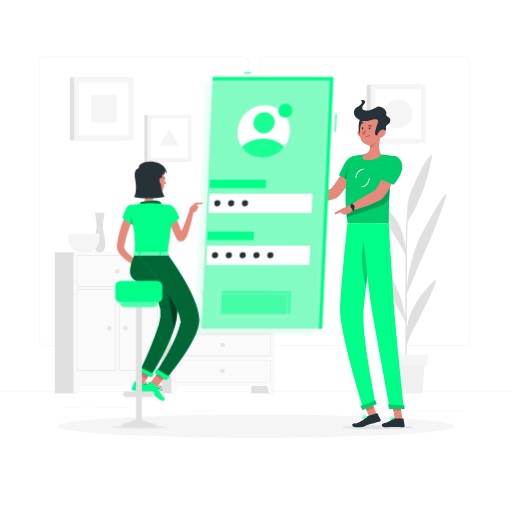
t = 0.00 s
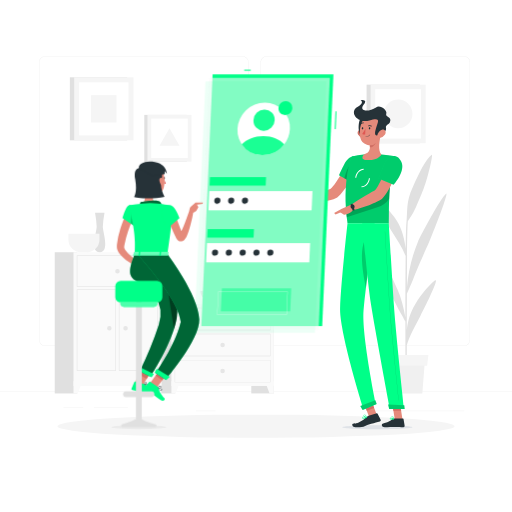
t = 0.38 s
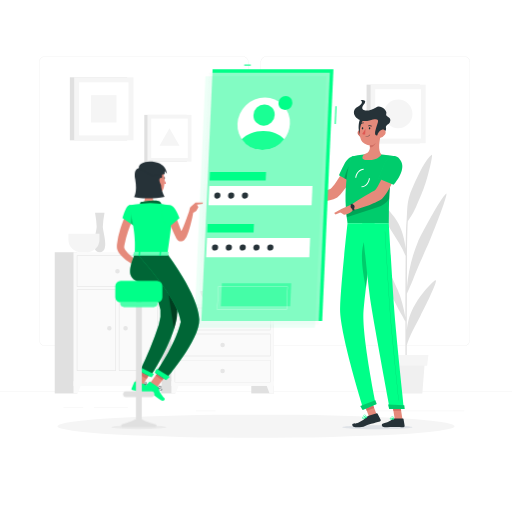
t = 1.13 s
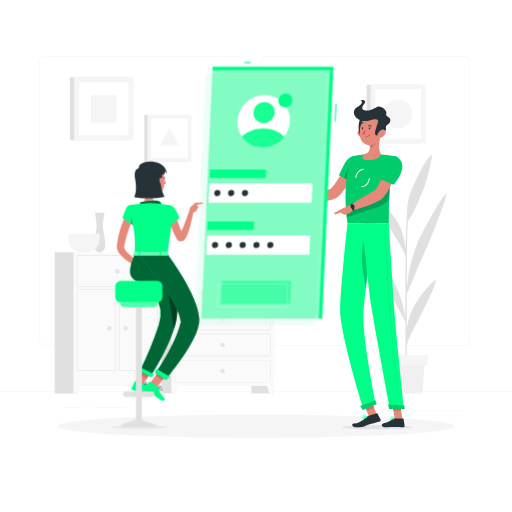
t = 1.50 s
t = 1.88 s: frame unchanged from t = 1.13 s, image omitted
t = 2.63 s: frame unchanged from t = 0.38 s, image omitted

The animated SVG that drew these frames (rendered in a browser with its animation timeline set to each time). Animation: 1 CSS @keyframes rule; one cycle of 3.00 s, repeats indefinitely.

<svg class="animated" id="freepik_stories-mobile-login" xmlns="http://www.w3.org/2000/svg" viewBox="0 0 500 500" version="1.1" xmlns:xlink="http://www.w3.org/1999/xlink" xmlns:svgjs="http://svgjs.com/svgjs"><style>svg#freepik_stories-mobile-login:not(.animated) .animable {opacity: 0;}svg#freepik_stories-mobile-login.animated #freepik--Screen--inject-164 {animation: 3s Infinite  linear floating;animation-delay: 0s;}            @keyframes floating {                0% {                    opacity: 1;                    transform: translateY(0px);                }                50% {                    transform: translateY(-10px);                }                100% {                    opacity: 1;                    transform: translateY(0px);                }            }        </style><g id="freepik--background-complete--inject-164" class="animable" style="transform-origin: 250px 231.02px;"><rect y="382.4" width="500" height="0.25" style="fill: rgb(230, 230, 230); transform-origin: 250px 382.525px;" id="elpr63j1hg71" class="animable"></rect><rect x="91.7" y="397.53" width="33.12" height="0.25" style="fill: rgb(230, 230, 230); transform-origin: 108.26px 397.655px;" id="el41zx83z4quw" class="animable"></rect><rect x="62.03" y="397.53" width="19.19" height="0.25" style="fill: rgb(230, 230, 230); transform-origin: 71.625px 397.655px;" id="elb61rny48pwa" class="animable"></rect><rect x="191.36" y="401.21" width="19.19" height="0.25" style="fill: rgb(230, 230, 230); transform-origin: 200.955px 401.335px;" id="elf7ostlfm2me" class="animable"></rect><rect x="267.42" y="406.79" width="43.19" height="0.25" style="fill: rgb(230, 230, 230); transform-origin: 289.015px 406.915px;" id="el3ccwdecvlth" class="animable"></rect><rect x="252.19" y="406.79" width="6.33" height="0.25" style="fill: rgb(230, 230, 230); transform-origin: 255.355px 406.915px;" id="el8ui9micf14c" class="animable"></rect><rect x="359.67" y="401.21" width="93.68" height="0.25" style="fill: rgb(230, 230, 230); transform-origin: 406.51px 401.335px;" id="elt5yhqen8xg" class="animable"></rect><path d="M237,337.8H43.91a5.71,5.71,0,0,1-5.7-5.71V60.66A5.71,5.71,0,0,1,43.91,55H237a5.71,5.71,0,0,1,5.71,5.71V332.09A5.71,5.71,0,0,1,237,337.8ZM43.91,55.2a5.46,5.46,0,0,0-5.45,5.46V332.09a5.46,5.46,0,0,0,5.45,5.46H237a5.47,5.47,0,0,0,5.46-5.46V60.66A5.47,5.47,0,0,0,237,55.2Z" style="fill: rgb(230, 230, 230); transform-origin: 140.46px 196.4px;" id="elxy4h0inuihd" class="animable"></path><path d="M453.31,337.8H260.21a5.72,5.72,0,0,1-5.71-5.71V60.66A5.72,5.72,0,0,1,260.21,55h193.1A5.71,5.71,0,0,1,459,60.66V332.09A5.71,5.71,0,0,1,453.31,337.8ZM260.21,55.2a5.47,5.47,0,0,0-5.46,5.46V332.09a5.47,5.47,0,0,0,5.46,5.46h193.1a5.47,5.47,0,0,0,5.46-5.46V60.66a5.47,5.47,0,0,0-5.46-5.46Z" style="fill: rgb(230, 230, 230); transform-origin: 356.75px 196.4px;" id="elmksiektijer" class="animable"></path><rect x="245.41" y="296.98" width="21.99" height="87.23" style="fill: rgb(224, 224, 224); transform-origin: 256.405px 340.595px;" id="eln3i2tlumelg" class="animable"></rect><polygon points="263.22 384.21 267.4 384.21 267.4 372.33 258.84 372.33 263.22 384.21" style="fill: rgb(250, 250, 250); transform-origin: 263.12px 378.27px;" id="elh747voyu9s4" class="animable"></polygon><rect x="149.05" y="296.98" width="21.99" height="87.23" style="fill: rgb(224, 224, 224); transform-origin: 160.045px 340.595px;" id="elzo5vxchon1k" class="animable"></rect><rect x="167.4" y="296.98" width="100" height="79.94" style="fill: rgb(250, 250, 250); transform-origin: 217.4px 336.95px;" id="elxlp84w8ye" class="animable"></rect><path d="M263.77,300.91v21.15H171V300.91h92.74m.39-.39H170.64v21.92h93.52V300.52Z" style="fill: rgb(224, 224, 224); transform-origin: 217.4px 311.48px;" id="el0qqiaqvv880h" class="animable"></path><polygon points="171.57 384.21 167.4 384.21 167.4 372.33 175.95 372.33 171.57 384.21" style="fill: rgb(250, 250, 250); transform-origin: 171.675px 378.27px;" id="el2f95qkf3mfd" class="animable"></polygon><path d="M215.19,311.48a2.21,2.21,0,1,0,2.21-2.21A2.21,2.21,0,0,0,215.19,311.48Z" style="fill: rgb(230, 230, 230); transform-origin: 217.4px 311.48px;" id="elo9z0963kt3g" class="animable"></path><path d="M263.77,326.37v21.15H171V326.37h92.74m.39-.38H170.64v21.92h93.52V326Z" style="fill: rgb(224, 224, 224); transform-origin: 217.4px 336.95px;" id="elis4srm3pfz9" class="animable"></path><path d="M215.19,337a2.21,2.21,0,1,0,2.21-2.21A2.21,2.21,0,0,0,215.19,337Z" style="fill: rgb(230, 230, 230); transform-origin: 217.4px 337px;" id="el6p72d9ms16v" class="animable"></path><path d="M263.77,351.84V373H171V351.84h92.74m.39-.39H170.64v21.93h93.52V351.45Z" style="fill: rgb(224, 224, 224); transform-origin: 217.4px 362.415px;" id="elxkapq2srll" class="animable"></path><path d="M215.19,362.42a2.21,2.21,0,1,0,2.21-2.22A2.21,2.21,0,0,0,215.19,362.42Z" style="fill: rgb(230, 230, 230); transform-origin: 217.4px 362.41px;" id="el3cxjbq3853d" class="animable"></path><rect x="135.62" y="246.32" width="21.99" height="137.9" style="fill: rgb(224, 224, 224); transform-origin: 146.615px 315.27px;" id="el2j6p9u4a2gk" class="animable"></rect><polygon points="153.43 384.21 157.61 384.21 157.61 372.33 149.06 372.33 153.43 384.21" style="fill: rgb(250, 250, 250); transform-origin: 153.335px 378.27px;" id="elpai1nbpqqai" class="animable"></polygon><rect x="53.44" y="246.32" width="21.99" height="137.9" style="fill: rgb(224, 224, 224); transform-origin: 64.435px 315.27px;" id="elz2xzr0xf0uo" class="animable"></rect><rect x="71.78" y="246.32" width="85.83" height="130.61" style="fill: rgb(250, 250, 250); transform-origin: 114.695px 311.625px;" id="elufdluygrqjj" class="animable"></rect><path d="M153.91,250v29.57H75.48V250h78.43m.46-.45H75V280h79.35V249.56Z" style="fill: rgb(224, 224, 224); transform-origin: 114.685px 264.775px;" id="elck0z8gmsskj" class="animable"></path><path d="M153.91,283.18v78.43H116.55V283.18h37.36m.46-.46H116.1v79.35h38.27V282.72Z" style="fill: rgb(224, 224, 224); transform-origin: 135.235px 322.395px;" id="el5bvazn5wczs" class="animable"></path><path d="M112.84,283.18v78.43H75.48V283.18h37.36m.45-.46H75v79.35h38.27V282.72Z" style="fill: rgb(224, 224, 224); transform-origin: 94.145px 322.395px;" id="elpom239bz0c" class="animable"></path><polygon points="75.96 384.21 71.78 384.21 71.78 372.33 80.34 372.33 75.96 384.21" style="fill: rgb(250, 250, 250); transform-origin: 76.06px 378.27px;" id="els63w7zl3qb" class="animable"></polygon><path d="M112.48,264.8a2.22,2.22,0,1,0,2.22-2.21A2.22,2.22,0,0,0,112.48,264.8Z" style="fill: rgb(230, 230, 230); transform-origin: 114.7px 264.81px;" id="eligtcrzx3i4j" class="animable"></path><path d="M120.4,320.53a2.22,2.22,0,1,0,2.21-2.22A2.21,2.21,0,0,0,120.4,320.53Z" style="fill: rgb(230, 230, 230); transform-origin: 122.62px 320.53px;" id="elly2e8b0bug9" class="animable"></path><path d="M104.57,320.53a2.21,2.21,0,1,0,2.21-2.22A2.21,2.21,0,0,0,104.57,320.53Z" style="fill: rgb(230, 230, 230); transform-origin: 106.78px 320.52px;" id="elxeqgntl495j" class="animable"></path><path d="M102.07,207.87H92.8a97.94,97.94,0,0,1,1.61,13.62c0,5-7.06,24.83,3,24.83s3-19.78,3-24.83A97.94,97.94,0,0,1,102.07,207.87Z" style="fill: rgb(224, 224, 224); transform-origin: 97.41px 227.095px;" id="el6hhszajnwe" class="animable"></path><path d="M66.8,228.15v6a12.18,12.18,0,0,0,12.14,12.14h6a12.18,12.18,0,0,0,12.14-12.14v-6Z" style="fill: rgb(245, 245, 245); transform-origin: 81.94px 237.22px;" id="el7afa6irvhmj" class="animable"></path><path d="M195.67,284.26c0,7,7.83,12.72,17.4,12.72h8.64c9.57,0,17.4-5.72,17.4-12.72Z" style="fill: rgb(224, 224, 224); transform-origin: 217.39px 290.62px;" id="ellp4w448vx8" class="animable"></path><path d="M424.61,274c-5.24,4.28-12.48,12.11-19.1,23.13-4.42,7.34-7.08,15-8.25,25.18,0-11.5.07-23.85.11-35.51,1.33-3,4.37-9.92,6.55-15.38,7.27-18.23,10-22.72,16.53-38.44,8.73-21,17.67-45.86,15.11-43.87-5.22,4.05-25.22,41.5-27.38,46.86a150,150,0,0,0-10.79,44.85c0-11,.08-21,.12-28.76.14-25.31.57-33.48.78-36,.81-1.28,1.76-2.77,2.32-3.57,4.7-6.8,6.51-12.58,10.93-22.72,6.28-14.35,11.68-39.84,10.1-38.56-6.58,5.36-11.76,16.86-18.58,31.53s-4.87,23.1-6.22,35.62c-.28,2.46-.5,11.74-.66,24.59-1.76-13.7-5.08-22.72-11.13-30.92-7.44-10.09-14.64-16.9-19.92-20.46s9.12,21.22,16,32c6.13,9.64,11.78,18.13,15,26.5-.17,17.43-.25,39.49-.25,60-1.58-9.34-4.16-19.41-7.6-27.2-4.14-9.36-10.5-23.72-15.57-28.59-1.21-1.17,5.3,26.76,9.48,34.18s7.25,14.43,9.88,18.64c.61,1,2.65,4.77,3.81,6.95,0,25.07.14,47.19.36,54.72h1.08c-.07-1.94-.09-14.7-.06-31.58,2.61-9.16,8.57-19.62,13.49-29.16C416.11,297.7,429.85,269.75,424.61,274Z" style="fill: rgb(224, 224, 224); transform-origin: 399.998px 259.967px;" id="elqra7vlwf0v" class="animable"></path><polygon points="412.44 384.21 381.1 384.21 378.73 353.49 414.81 353.49 412.44 384.21" style="fill: rgb(240, 240, 240); transform-origin: 396.77px 368.85px;" id="elcqryi7eco4" class="animable"></polygon><polygon points="417.14 357.07 376.39 357.07 375.23 346.7 418.31 346.7 417.14 357.07" style="fill: rgb(245, 245, 245); transform-origin: 396.77px 351.885px;" id="elpoa6ij2esa" class="animable"></polygon><rect x="68.21" y="75.5" width="56.05" height="61.55" style="fill: rgb(224, 224, 224); transform-origin: 96.235px 106.275px;" id="elriz4rw976v" class="animable"></rect><rect x="72.43" y="75.5" width="57.9" height="61.55" style="fill: rgb(245, 245, 245); transform-origin: 101.38px 106.275px;" id="els1lhamtyeed" class="animable"></rect><g id="eln9ff7w4cqh"><rect x="75.46" y="82.17" width="51.85" height="48.2" style="fill: rgb(255, 255, 255); transform-origin: 101.385px 106.27px; transform: rotate(90deg);" class="animable"></rect></g><g id="el7rtpw8mavt"><rect x="88.02" y="93.86" width="26.71" height="24.83" style="fill: rgb(245, 245, 245); transform-origin: 101.375px 106.275px; transform: rotate(90deg);" class="animable"></rect></g><rect x="357.98" y="82.67" width="52.07" height="57.18" style="fill: rgb(224, 224, 224); transform-origin: 384.015px 111.26px;" id="elfj05pjrznnd" class="animable"></rect><rect x="361.91" y="82.67" width="53.78" height="57.18" style="fill: rgb(245, 245, 245); transform-origin: 388.8px 111.26px;" id="elu5ebgvd2m4" class="animable"></rect><g id="el1vlx615nek1"><rect x="364.72" y="88.87" width="48.16" height="44.77" style="fill: rgb(255, 255, 255); transform-origin: 388.8px 111.255px; transform: rotate(90deg);" class="animable"></rect></g><circle cx="388.8" cy="111.26" r="13.97" style="fill: rgb(245, 245, 245); transform-origin: 388.8px 111.26px;" id="elro5m4u8mt5b" class="animable"></circle><rect x="140.91" y="112.2" width="41.58" height="45.66" style="fill: rgb(224, 224, 224); transform-origin: 161.7px 135.03px;" id="el324mclhjb5l" class="animable"></rect><rect x="144.04" y="112.2" width="42.95" height="45.66" style="fill: rgb(245, 245, 245); transform-origin: 165.515px 135.03px;" id="elzr0xiotzw3" class="animable"></rect><g id="elyw2cfwdmjw"><rect x="146.29" y="117.15" width="38.46" height="35.75" style="fill: rgb(255, 255, 255); transform-origin: 165.52px 135.025px; transform: rotate(90deg);" class="animable"></rect></g><polygon points="165.52 125.3 155.74 142.24 175.3 142.24 165.52 125.3" style="fill: rgb(245, 245, 245); transform-origin: 165.52px 133.77px;" id="eluzdbxt4y6wb" class="animable"></polygon></g><g id="freepik--Shadow--inject-164" class="animable" style="transform-origin: 250px 416.24px;"><ellipse cx="250" cy="416.24" rx="193.89" ry="11.32" style="fill: rgb(245, 245, 245); transform-origin: 250px 416.24px;" id="el8zig3x5o40n" class="animable"></ellipse></g><g id="freepik--character-2--inject-164" class="animable" style="transform-origin: 344.96px 258.314px;"><path d="M349.25,163.43l-9.92-4s-13.09,23.87-16.84,25.08c-5.1,1.64-15.66,6.2-21.92,7-.85,1-2.24,4.11-2.11,5.24,8.41,2.81,26.89-.92,30.85-3.86C338.32,186.22,349.25,163.43,349.25,163.43Z" style="fill: rgb(229, 138, 123); transform-origin: 323.851px 178.588px;" id="el0t1znf95o0vr" class="animable"></path><path d="M352.3,158c1.85,6.83-8.17,20.57-8.17,20.57L331,171.21s2.46-5.65,5.46-11.4C341.27,150.52,350.19,150.21,352.3,158Z" style="fill: rgb(0, 255, 136); transform-origin: 341.764px 165.523px;" id="elmfwo2jrktv" class="animable"></path><g id="el197w7o1qqoa"><path d="M352.3,158c1.85,6.83-8.17,20.57-8.17,20.57L331,171.21s2.46-5.65,5.46-11.4C341.27,150.52,350.19,150.21,352.3,158Z" style="opacity: 0.2; transform-origin: 341.764px 165.523px;" class="animable"></path></g><g id="elmu3q4t1jze"><path d="M336.21,174.15l5.17,2.9.91-15.87C339.28,163.49,337.16,170.45,336.21,174.15Z" style="opacity: 0.2; transform-origin: 339.25px 169.115px;" class="animable"></path></g><path d="M343.66,152.86s-10.22,22.74-4.26,65.08h40.27c.64-6.18-1.48-36.34,6.19-65.46a102.44,102.44,0,0,0-13.38-1.71,147.88,147.88,0,0,0-17.11,0A78.93,78.93,0,0,0,343.66,152.86Z" style="fill: rgb(0, 255, 136); transform-origin: 361.697px 184.231px;" id="elmvomt4lkxvn" class="animable"></path><g id="el88p24ui5lut"><path d="M343.66,152.86s-10.22,22.74-4.26,65.08h40.27c.64-6.18-1.48-36.34,6.19-65.46a102.44,102.44,0,0,0-13.38-1.71,147.88,147.88,0,0,0-17.11,0A78.93,78.93,0,0,0,343.66,152.86Z" style="opacity: 0.2; transform-origin: 361.697px 184.231px;" class="animable"></path></g><path d="M334.32,417.14c-.06,1.08,15.21,1.95,34.1,1.95s34.27-.87,34.33-1.95-15.2-1.94-34.1-1.94S334.39,416.07,334.32,417.14Z" style="fill: rgb(232, 236, 241); mix-blend-mode: multiply; transform-origin: 368.535px 417.145px;" id="ellmw4qb726x" class="animable"></path><g id="el3zwybbmsyh8"><rect x="357.82" y="390.96" width="7.68" height="17.09" style="fill: rgb(229, 138, 123); transform-origin: 361.66px 399.505px; transform: rotate(-21.1613deg);" class="animable"></rect></g><polygon points="393.05 409.45 385.52 409.45 382.76 392.02 390.29 392.02 393.05 409.45" style="fill: rgb(229, 138, 123); transform-origin: 387.905px 400.735px;" id="ely9xpklffm2" class="animable"></polygon><path d="M385,408.58h8.46a.62.62,0,0,1,.61.52l1.09,6.69a1.18,1.18,0,0,1-1.18,1.34c-2.95-.05-4.37-.23-8.09-.23-2.29,0-7,.24-10.18.24s-3.39-3.12-2.08-3.41c5.88-1.27,8.16-3,10.12-4.68A1.89,1.89,0,0,1,385,408.58Z" style="fill: rgb(38, 50, 56); transform-origin: 384.022px 412.86px;" id="elvcf12tj603k" class="animable"></path><path d="M360,406l8-2.34a.65.65,0,0,1,.75.32l3,6a1.15,1.15,0,0,1-.75,1.59c-2.91.8-4.86,1.29-8.5,2.35-2.51.73-5.07,1.92-7.55,2.71-1.72.55-5.76.57-7.85.57-3.09,0-3.78-3.26-2.45-3.41,3.35-.37,3.8-.2,5.65-1.13a25.69,25.69,0,0,0,8.08-5.58A3.75,3.75,0,0,1,360,406Z" style="fill: rgb(38, 50, 56); transform-origin: 357.93px 410.418px;" id="elfjl6f343gq" class="animable"></path><path d="M301.83,191.47,293.55,188l-3.41,9.18a34,34,0,0,0,10.24,0Z" style="fill: rgb(229, 138, 123); transform-origin: 295.985px 192.784px;" id="els2q7pbxeelc" class="animable"></path><polygon points="287.39 187.76 287.17 193.86 290.14 197.16 293.55 187.98 287.39 187.76" style="fill: rgb(229, 138, 123); transform-origin: 290.36px 192.46px;" id="el6ztvmjjrduo" class="animable"></polygon><g id="elkxoh5htb2ic"><rect x="356.33" y="391.24" width="7.68" height="8.81" style="fill: rgb(207, 111, 100); transform-origin: 360.17px 395.645px; transform: rotate(-21.11deg);" class="animable"></rect></g><polygon points="390.29 392.02 382.76 392.02 384.19 401.01 391.72 401.01 390.29 392.02" style="fill: rgb(207, 111, 100); transform-origin: 387.24px 396.515px;" id="el2ughi5jrqa7" class="animable"></polygon><g id="elmp6i4er92b"><path d="M338.12,206.49c.15,1.81.32,3.66.54,5.56l29.94-9.72A21.44,21.44,0,0,0,380.12,194c.12-2.67.27-5.48.5-8.41.1-1.42.22-2.88.35-4.36s.31-3.12.5-4.7Z" style="opacity: 0.2; transform-origin: 359.795px 194.29px;" class="animable"></path></g><path d="M347.9,173.69l-1-.12c.59-5,4.32-8.94,8.25-8.84l0,1C351.71,165.66,348.43,169.21,347.9,173.69Z" style="fill: rgb(255, 255, 255); transform-origin: 351.025px 169.209px;" id="el758tbt2c486" class="animable"></path><path d="M353.23,182.92h-.17l0-1c3.44.13,6.67-3.46,7.2-7.93l1,.12C360.73,179,357.12,182.92,353.23,182.92Z" style="fill: rgb(255, 255, 255); transform-origin: 357.16px 178.455px;" id="elpnj0dkaew2" class="animable"></path><path d="M371.92,131.5c-1.41,5.51-3.07,15.6.56,19.27,0,0-2.54,5.59-12.77,5.59-9.35,0-4.34-5.59-4.34-5.59,6.22-1.46,6.33-6,5.51-10.3Z" style="fill: rgb(229, 138, 123); transform-origin: 363.255px 143.93px;" id="elt0q8ro0dwtl" class="animable"></path><path d="M367.42,135.16l-6.53,5.31a17.6,17.6,0,0,1,.35,3c1.91,1.9,5.74-2.91,6.13-5.37A8,8,0,0,0,367.42,135.16Z" style="fill: rgb(207, 111, 100); transform-origin: 364.211px 139.532px;" id="el4fg0y2cb4hj" class="animable"></path><path d="M349.66,131.43a6.61,6.61,0,0,0,4.25,3.14c2.4.53,3.6-1.68,2.94-3.9-.59-2-2.56-4.69-5-4.23A3.34,3.34,0,0,0,349.66,131.43Z" style="fill: rgb(207, 111, 100); transform-origin: 353.107px 130.519px;" id="el6zyfo1dfuyp" class="animable"></path><path d="M353.63,113.8c-3.74,1.71-5.06,16.57-.36,18.77S360.71,110.55,353.63,113.8Z" style="fill: rgb(38, 50, 56); transform-origin: 354.098px 123.105px;" id="elr563jkggp9" class="animable"></path><path d="M373.06,123.21c-.9,7.46-1,11.85-5,15.67a9.62,9.62,0,0,1-16.36-5.1c-1.21-6.7.46-17.77,7.94-20.74A9.63,9.63,0,0,1,373.06,123.21Z" style="fill: rgb(229, 138, 123); transform-origin: 362.249px 126.998px;" id="el6esfxb7iqpc" class="animable"></path><path d="M360.77,117.66c5.54-1.41,9.61-2.37,8.15,2.24-1.93,6.16-4.25,12.12-1.14,12.39,1.9.17,10.3-3.39,9.23-7-.93-3.14,3-4,3.7-5.59,2.59-5.76-4.82-5-3.5-8.5s-6-9.14-10-6.33c-6.51,4.54-17.68,4.47-11.81-3,4.21-5.33-3.3-4.24-3.3-4.24s4.54,2.69-3.1,6.85C340.92,108.92,348.33,120.85,360.77,117.66Z" style="fill: rgb(38, 50, 56); transform-origin: 363.444px 114.917px;" id="el6uyokcz6krt" class="animable"></path><path d="M376,131.43a7.75,7.75,0,0,1-4.61,3.14c-2.47.53-3.42-1.68-2.49-3.9.83-2,3.11-4.69,5.47-4.23S377.27,129.47,376,131.43Z" style="fill: rgb(229, 138, 123); transform-origin: 372.609px 130.519px;" id="elww36luidhid" class="animable"></path><path d="M339.4,217.94s-6.76,60.5-7.29,83.46c-.54,23.88,22.91,98.39,22.91,98.39l12-5s-14-68.08-12-91.53c2.12-25.57,10.88-85.28,10.88-85.28Z" style="fill: rgb(0, 255, 136); transform-origin: 349.56px 308.865px;" id="elnoaf3r6kd8p" class="animable"></path><g id="el0d4pg233439"><path d="M356.2,234.55c-5.39,11.18-1.76,33.29,1.16,46.39,1.11-9.25,2.43-19.29,3.68-28.58C360.92,238.08,359.81,227.05,356.2,234.55Z" style="opacity: 0.2; transform-origin: 357.234px 256.534px;" class="animable"></path></g><path d="M366.49,390.83c.06,0,1.42,3.82,1.42,3.82l-13.84,5.82-2.18-4.06Z" style="fill: rgb(0, 255, 136); transform-origin: 359.9px 395.65px;" id="el6i0xdw8c9yk" class="animable"></path><path d="M353.69,217.94s5.17,57.54,8.59,79.09c3.76,23.61,18.5,102.24,18.5,102.24h13.79s-8.26-76.72-9.82-100.1c-1.7-25.36-5.08-81.23-5.08-81.23Z" style="fill: rgb(0, 255, 136); transform-origin: 374.13px 308.605px;" id="el7ssyojiog0j" class="animable"></path><path d="M394.78,395.68c.06,0,.46,3.85.46,3.85H380.08L379,395.11Z" style="fill: rgb(0, 255, 136); transform-origin: 387.12px 397.32px;" id="elooor5uwcd3o" class="animable"></path><g id="elg4p609jpwt4"><path d="M389.5,391.12a.13.13,0,0,1-.13-.11c-.08-.7-7.53-70-8.93-91-1.52-22.78-4.58-73.31-4.61-73.82a.12.12,0,0,1,.12-.13h0a.13.13,0,0,1,.13.12c0,.51,3.09,51,4.61,73.82,1.4,21,8.85,90.25,8.92,91a.12.12,0,0,1-.11.14Z" style="opacity: 0.2; transform-origin: 382.721px 308.6px;" class="animable"></path></g><path d="M361.62,125.29c0,.61-.38,1.1-.78,1.1s-.69-.49-.65-1.1.38-1.1.78-1.1S361.66,124.69,361.62,125.29Z" style="fill: rgb(38, 50, 56); transform-origin: 360.905px 125.29px;" id="el5h6qmpluqk6" class="animable"></path><path d="M354.76,125.29c0,.61-.39,1.1-.78,1.1s-.69-.49-.66-1.1.39-1.1.79-1.1S354.8,124.69,354.76,125.29Z" style="fill: rgb(38, 50, 56); transform-origin: 354.041px 125.29px;" id="el0ris8vihavxl" class="animable"></path><path d="M356.92,125.6a23.3,23.3,0,0,1-3.2,5.19c1,1,2.87.54,2.87.54Z" style="fill: rgb(223, 87, 83); transform-origin: 355.32px 128.518px;" id="elnkg4wf7i4f" class="animable"></path><path d="M357.1,133.88a.17.17,0,0,1-.17-.18.19.19,0,0,1,.19-.18,5.12,5.12,0,0,0,4-1.88.19.19,0,0,1,.25,0,.18.18,0,0,1,0,.25A5.46,5.46,0,0,1,357.1,133.88Z" style="fill: rgb(38, 50, 56); transform-origin: 359.175px 132.737px;" id="elvmmstod47jr" class="animable"></path><path d="M362.84,123.45a.34.34,0,0,1-.31,0,2.84,2.84,0,0,0-2.55-.27.34.34,0,0,1-.46-.16.37.37,0,0,1,.19-.48,3.51,3.51,0,0,1,3.23.3.35.35,0,0,1,.09.49A.4.4,0,0,1,362.84,123.45Z" style="fill: rgb(38, 50, 56); transform-origin: 361.292px 122.883px;" id="elcsz91r1p2mj" class="animable"></path><path d="M352.11,121.45a.29.29,0,0,1-.14-.08.35.35,0,0,1,0-.5,3.74,3.74,0,0,1,3.08-1.24.34.34,0,0,1,.28.41.39.39,0,0,1-.42.3h0a3,3,0,0,0-2.43,1A.37.37,0,0,1,352.11,121.45Z" style="fill: rgb(38, 50, 56); transform-origin: 353.602px 120.541px;" id="elh32jm9csfiq" class="animable"></path><path d="M389.73,162.32l-10.4-2.77s-10.2,25.11-13.81,26.74c-4.9,2.24-17.31,10-22.59,13.67-.29,1.25-.06,4.56.6,5.47,9-1.64,26.23-8.27,29.83-11.64C381.57,186.1,389.73,162.32,389.73,162.32Z" style="fill: rgb(229, 138, 123); transform-origin: 366.268px 182.49px;" id="elser96adoqkd" class="animable"></path><path d="M382.47,409.9a2.19,2.19,0,0,1-1.43-.39,1,1,0,0,1-.31-.94.59.59,0,0,1,.34-.5c.84-.43,3.19,1.06,3.46,1.23a.16.16,0,0,1,.07.18.21.21,0,0,1-.14.15A9.48,9.48,0,0,1,382.47,409.9Zm-1-1.56a.53.53,0,0,0-.23,0,.22.22,0,0,0-.12.21.68.68,0,0,0,.2.65c.39.35,1.37.39,2.66.14A6.63,6.63,0,0,0,381.44,408.34Z" style="fill: rgb(0, 255, 136); transform-origin: 382.658px 408.95px;" id="el4qvs3k49udt" class="animable"></path><path d="M384.41,409.63a.13.13,0,0,1-.08,0c-.75-.42-2.16-2.07-1.95-2.91a.61.61,0,0,1,.59-.47.94.94,0,0,1,.75.23c.83.71.88,2.89.88,3a.15.15,0,0,1-.09.16A.17.17,0,0,1,384.41,409.63Zm-1.34-3.05H383c-.23,0-.26.13-.27.18-.12.49.77,1.74,1.51,2.33a4.14,4.14,0,0,0-.75-2.36A.61.61,0,0,0,383.07,406.58Z" style="fill: rgb(0, 255, 136); transform-origin: 383.48px 407.943px;" id="elk278qomy43" class="animable"></path><path d="M355.92,408.65a2.87,2.87,0,0,1-1.89,0,.94.94,0,0,1-.49-.76.59.59,0,0,1,.21-.53c.8-.72,4.07,0,4.44.14a.16.16,0,0,1,.12.16.19.19,0,0,1-.11.18A14.64,14.64,0,0,1,355.92,408.65Zm-1.63-1.19a.69.69,0,0,0-.31.15.21.21,0,0,0-.08.21.63.63,0,0,0,.32.51c.53.28,1.76.06,3.35-.61A9.84,9.84,0,0,0,354.29,407.46Z" style="fill: rgb(0, 255, 136); transform-origin: 355.923px 407.927px;" id="el8tjmoft71eg" class="animable"></path><path d="M358.17,407.84h-.08c-1-.18-3-1.33-3.06-2.19,0-.2.09-.48.57-.64a1.28,1.28,0,0,1,1,.06c1.08.53,1.65,2.45,1.68,2.54a.18.18,0,0,1-.05.17A.18.18,0,0,1,358.17,407.84Zm-2.37-2.53-.1,0c-.31.11-.31.24-.31.28,0,.52,1.45,1.47,2.46,1.79a3.78,3.78,0,0,0-1.4-2A.92.92,0,0,0,355.8,405.31Z" style="fill: rgb(0, 255, 136); transform-origin: 356.657px 406.388px;" id="elcd48tm9wb7v" class="animable"></path><path d="M343.78,199.37l-10.43,4.8-1.21,3,3.85,2.59s7.2-.78,9.25-5.41Z" style="fill: rgb(229, 138, 123); transform-origin: 338.69px 204.565px;" id="el9qxazp61vg5" class="animable"></path><path d="M344.22,205.6a14.06,14.06,0,0,0-1.94-5.66l1.65-1.24a16.09,16.09,0,0,1,2.32,6.55Z" style="fill: rgb(38, 50, 56); transform-origin: 344.265px 202.15px;" id="elnndhton4jbn" class="animable"></path><path d="M346,200.79a2,2,0,1,1-2.44-.78A1.82,1.82,0,0,1,346,200.79Z" style="fill: rgb(38, 50, 56); transform-origin: 344.312px 201.837px;" id="el1x9gf2u4yc" class="animable"></path><polygon points="326.3 208.05 327.69 209.45 337.05 205.45 333.35 204.17 326.3 208.05" style="fill: rgb(229, 138, 123); transform-origin: 331.675px 206.81px;" id="elttj3hyax7zf" class="animable"></polygon><g id="elc4nslbdsmhl"><path d="M366.49,390.83c.06,0,1.42,3.82,1.42,3.82l-13.84,5.82-2.18-4.06Z" style="opacity: 0.2; transform-origin: 359.9px 395.65px;" class="animable"></path></g><g id="elffqx50r0gq6"><path d="M394.78,395.68c.06,0,.46,3.85.46,3.85H380.08L379,395.11Z" style="opacity: 0.2; transform-origin: 387.12px 397.32px;" class="animable"></path></g><path d="M392.44,159.44c2.75,8.87-8,21-8,21l-14.85-6.06a154.08,154.08,0,0,1,6.08-15.07C380.23,149.48,389.66,150.49,392.44,159.44Z" style="fill: rgb(0, 255, 136); transform-origin: 381.24px 166.383px;" id="eln6g69gfff58" class="animable"></path><g id="elv5ikd88dcd"><path d="M392.44,159.44c2.75,8.87-8,21-8,21l-14.85-6.06a154.08,154.08,0,0,1,6.08-15.07C380.23,149.48,389.66,150.49,392.44,159.44Z" style="opacity: 0.2; transform-origin: 381.24px 166.383px;" class="animable"></path></g></g><g id="freepik--Screen--inject-164" class="animable animator-active" style="transform-origin: 259.106px 199.115px;"><rect x="238.49" y="70.57" width="6.39" height="1.03" style="fill: rgb(0, 255, 136); transform-origin: 241.685px 71.085px;" id="elequqz7to42t" class="animable"></rect><g id="eln6l6r74e1wb"><rect x="319.14" y="119.42" width="17.18" height="1.03" style="fill: rgb(0, 255, 136); transform-origin: 327.73px 119.935px; transform: rotate(-87.42deg);" class="animable"></rect></g><polygon points="325.61 75.19 207.61 75.19 196.63 320.91 314.63 320.91 325.61 75.19" style="fill: rgb(0, 255, 136); transform-origin: 261.12px 198.05px;" id="elc7knghw8k3u" class="animable"></polygon><g id="elpibxluo802"><polygon points="322.09 78.57 204.09 78.57 193.11 324.29 311.11 324.29 322.09 78.57" style="fill: rgb(250, 250, 250); opacity: 0.56; transform-origin: 257.6px 201.43px;" class="animable"></polygon></g><g id="eldjgi8gn72i6"><polygon points="318.57 81.94 200.57 81.94 189.58 327.66 307.58 327.66 318.57 81.94" style="fill: rgb(0, 255, 136); opacity: 0.07; transform-origin: 254.075px 204.8px;" class="animable"></polygon></g><polygon points="305.14 189.11 204.42 189.11 203.58 207.91 304.3 207.91 305.14 189.11" style="fill: rgb(255, 255, 255); transform-origin: 254.36px 198.51px;" id="elh924k1luyaq" class="animable"></polygon><polygon points="259.81 175.39 205.03 175.39 204.66 183.8 259.44 183.8 259.81 175.39" style="fill: rgb(0, 255, 136); transform-origin: 232.235px 179.595px;" id="elxrctaxsp8" class="animable"></polygon><polygon points="302.87 239.85 202.15 239.85 201.31 258.65 302.03 258.65 302.87 239.85" style="fill: rgb(255, 255, 255); transform-origin: 252.09px 249.25px;" id="elrfndbysezvn" class="animable"></polygon><g id="elntd6ygyc5ii"><polygon points="284.4 284.04 216.67 284.04 215.66 306.57 283.39 306.57 284.4 284.04" style="fill: rgb(0, 255, 136); opacity: 0.47; transform-origin: 250.03px 295.305px;" class="animable"></polygon></g><path d="M279.87,310.07H212.14a.18.18,0,0,1-.09,0,.14.14,0,0,1,0-.09l1-22.54a.11.11,0,0,1,.12-.11h67.73a.09.09,0,0,1,.08,0,.08.08,0,0,1,0,.08L280,310A.13.13,0,0,1,279.87,310.07Zm-67.61-.24h67.49l1-22.3H213.26Z" style="fill: rgb(255, 255, 255); transform-origin: 246.517px 298.698px;" id="elik5in2zw3n" class="animable"></path><polygon points="247.98 226.13 202.76 226.13 202.39 234.55 247.6 234.55 247.98 226.13" style="fill: rgb(0, 255, 136); transform-origin: 225.185px 230.34px;" id="elwfsn5qobql" class="animable"></polygon><path d="M283.11,128.38a26.53,26.53,0,0,1-5.57,15.05A26.88,26.88,0,0,1,256.34,154a24.31,24.31,0,0,1-24.46-25.62,27,27,0,0,1,26.75-25.62A24.29,24.29,0,0,1,283.11,128.38Z" style="fill: rgb(255, 255, 255); transform-origin: 257.496px 128.38px;" id="el1upfzligtcc" class="animable"></path><path d="M285.52,108.12a7,7,0,0,1-1.48,4,7.17,7.17,0,0,1-5.64,2.81,6.48,6.48,0,0,1-5.38-2.81,6.61,6.61,0,0,1-1.12-4,7.18,7.18,0,0,1,7.11-6.8A6.46,6.46,0,0,1,285.52,108.12Z" style="fill: rgb(0, 255, 136); transform-origin: 278.711px 108.125px;" id="elb8mcz34xgxt" class="animable"></path><path d="M215.27,198.51a3.19,3.19,0,0,1-3.15,3,2.85,2.85,0,0,1-2.88-3,3.17,3.17,0,0,1,3.15-3A2.86,2.86,0,0,1,215.27,198.51Z" style="fill: rgb(38, 50, 56); transform-origin: 212.255px 198.51px;" id="elr2rrr3p7m8" class="animable"></path><path d="M228.75,198.51a3.18,3.18,0,0,1-3.15,3,2.85,2.85,0,0,1-2.87-3,3.17,3.17,0,0,1,3.14-3A2.85,2.85,0,0,1,228.75,198.51Z" style="fill: rgb(38, 50, 56); transform-origin: 225.74px 198.51px;" id="elnne2bz463dg" class="animable"></path><path d="M242.24,198.51a3.18,3.18,0,0,1-3.15,3,2.86,2.86,0,0,1-2.88-3,3.18,3.18,0,0,1,3.15-3A2.85,2.85,0,0,1,242.24,198.51Z" style="fill: rgb(38, 50, 56); transform-origin: 239.225px 198.51px;" id="elg2ec2ydzmun" class="animable"></path><path d="M213,249.25a3.19,3.19,0,0,1-3.15,3,2.86,2.86,0,0,1-2.88-3,3.18,3.18,0,0,1,3.15-3A2.86,2.86,0,0,1,213,249.25Z" style="fill: rgb(38, 50, 56); transform-origin: 209.985px 249.25px;" id="el8ap6ldftzw4" class="animable"></path><path d="M226.48,249.25a3.18,3.18,0,0,1-3.14,3,2.85,2.85,0,0,1-2.88-3,3.18,3.18,0,0,1,3.15-3A2.85,2.85,0,0,1,226.48,249.25Z" style="fill: rgb(38, 50, 56); transform-origin: 223.47px 249.25px;" id="eln3a73g7w3m9" class="animable"></path><path d="M240,249.25a3.18,3.18,0,0,1-3.15,3,2.87,2.87,0,0,1-2.88-3,3.19,3.19,0,0,1,3.15-3A2.85,2.85,0,0,1,240,249.25Z" style="fill: rgb(38, 50, 56); transform-origin: 236.985px 249.25px;" id="elu3xrvoyjwud" class="animable"></path><path d="M253.46,249.25a3.19,3.19,0,0,1-3.15,3,2.87,2.87,0,0,1-2.88-3,3.19,3.19,0,0,1,3.15-3A2.86,2.86,0,0,1,253.46,249.25Z" style="fill: rgb(38, 50, 56); transform-origin: 250.445px 249.25px;" id="el2m3w8i534ph" class="animable"></path><path d="M267,249.25a3.19,3.19,0,0,1-3.15,3,2.85,2.85,0,0,1-2.88-3,3.18,3.18,0,0,1,3.15-3A2.86,2.86,0,0,1,267,249.25Z" style="fill: rgb(38, 50, 56); transform-origin: 263.985px 249.25px;" id="elycj1b2c0jz" class="animable"></path><g id="el1aq02z7zxvh"><ellipse cx="257.87" cy="119.82" rx="10.6" ry="10.13" style="fill: rgb(0, 255, 136); transform-origin: 257.87px 119.82px; transform: rotate(-44.36deg);" class="animable"></ellipse></g><path d="M277.54,143.43A26.88,26.88,0,0,1,256.34,154a24.27,24.27,0,0,1-20.24-10.57c4.86-4.84,12.55-8,21.07-8S273.11,138.59,277.54,143.43Z" style="fill: rgb(0, 255, 136); transform-origin: 256.82px 144.715px;" id="el5xxlvpmlepc" class="animable"></path><g id="elucb692z2pol"><ellipse cx="257.87" cy="119.82" rx="10.6" ry="10.13" style="fill: rgb(255, 255, 255); opacity: 0.1; transform-origin: 257.87px 119.82px; transform: rotate(-44.36deg);" class="animable"></ellipse></g><g id="eluziqewvl1bg"><path d="M277.54,143.43A26.88,26.88,0,0,1,256.34,154a24.27,24.27,0,0,1-20.24-10.57c4.86-4.84,12.55-8,21.07-8S273.11,138.59,277.54,143.43Z" style="fill: rgb(255, 255, 255); opacity: 0.1; transform-origin: 256.82px 144.715px;" class="animable"></path></g></g><g id="freepik--character-1--inject-164" class="animable" style="transform-origin: 153.49px 288.46px;"><path d="M130.41,212.44c-.95,2.08-1.95,4.37-2.82,6.59s-1.76,4.51-2.53,6.79a86.24,86.24,0,0,0-3.58,13.8l-.22,1.47a2.15,2.15,0,0,0,.07.75,7.8,7.8,0,0,0,1.1,2.32,29.28,29.28,0,0,0,4.44,5,67.35,67.35,0,0,0,5.52,4.61c1.92,1.48,3.94,2.92,5.93,4.28l-1.87,3.51A70.87,70.87,0,0,1,123,253.85a32.39,32.39,0,0,1-6-5.68,14.25,14.25,0,0,1-2.39-4.27,9.7,9.7,0,0,1-.48-3c0-.24,0-.59,0-.76l0-.49.1-1a78.22,78.22,0,0,1,3.27-15.34c.78-2.46,1.61-4.91,2.56-7.3s1.93-4.73,3.14-7.16Z" style="fill: rgb(229, 138, 123); transform-origin: 126.225px 235.205px;" id="el7rtko53dlfg" class="animable"></path><path d="M136.91,257.43l7.07-3.58-1.83,7.76s-4.85,1.36-7.1-1Z" style="fill: rgb(229, 138, 123); transform-origin: 139.515px 257.925px;" id="elnihssylgnkn" class="animable"></path><polygon points="150.45 255.12 148.57 261.54 142.15 261.61 143.98 253.85 150.45 255.12" style="fill: rgb(229, 138, 123); transform-origin: 146.3px 257.73px;" id="elaxnpzudkzwm" class="animable"></polygon><path d="M160.43,175A20,20,0,0,0,162,179a1.63,1.63,0,0,1-1.59.51Z" style="fill: rgb(223, 87, 83); transform-origin: 161.205px 177.276px;" id="elkg6llh9btcn" class="animable"></path><ellipse cx="160.22" cy="173.91" rx="0.75" ry="1.15" style="fill: rgb(38, 50, 56); transform-origin: 160.22px 173.91px;" id="elsmn751vhca" class="animable"></ellipse><path d="M160,172.8l1.52-.43S160.78,173.55,160,172.8Z" style="fill: rgb(38, 50, 56); transform-origin: 160.76px 172.71px;" id="elpz360rskveq" class="animable"></path><path d="M140.9,182.34c.91,4.65,1.82,13.18-1.44,16.29,0,0,1.28,4.72,9.93,4.72,9.51,0,4.54-4.72,4.54-4.72-5.19-1.24-5.06-5.09-4.15-8.71Z" style="fill: rgb(229, 138, 123); transform-origin: 147.344px 192.845px;" id="elkecl72npc98" class="animable"></path><path d="M138.37,171.74c.48,7.77.52,11.07,4.44,15.06,5.91,6,15.35,3.72,17.2-4,1.67-7,.61-18.52-7-21.61A10.62,10.62,0,0,0,138.37,171.74Z" style="fill: rgb(229, 138, 123); transform-origin: 149.518px 175.3px;" id="els487l6xqgek" class="animable"></path><path d="M139.14,163c-3.9,1.42-9.1.36-7.06,12.39,2.16,12.74-1.16,16.93-1.16,16.93s14.79,3.15,29.89-.19c0,0-4.61-8.06-3.32-14,1.65-7.5.35-10.27.35-10.27S144.62,161,139.14,163Z" style="fill: rgb(38, 50, 56); transform-origin: 145.865px 178.15px;" id="elpi86z6fk0im" class="animable"></path><path d="M155.64,175.79a7.81,7.81,0,0,0,1.22,4.17c1.06,1.62,2.31,1,2.62-.72.28-1.51.07-4.18-1.28-5.22S155.66,174,155.64,175.79Z" style="fill: rgb(229, 138, 123); transform-origin: 157.614px 177.252px;" id="ellgce51z4p79" class="animable"></path><path d="M135.75,164.31c-1.12-3.15,4.22-8,15.52-6s11.79,11.41,11.79,11.41L160.78,167l.1,2.86-11.61,2.23Z" style="fill: rgb(38, 50, 56); transform-origin: 149.332px 164.965px;" id="el80rg3wpa65e" class="animable"></path><path d="M136.71,199.16h0a1.77,1.77,0,0,1,1.45-2c3.52-.58,11.52-1.76,15.54-1.2,3,.42,3.78,2.16,3.91,3.59a1.76,1.76,0,0,1-1.85,1.9l-17.38-.78A1.78,1.78,0,0,1,136.71,199.16Z" style="fill: rgb(0, 255, 136); transform-origin: 147.154px 198.633px;" id="elyda1tzv1hma" class="animable"></path><g id="ella6qmlzmb6"><path d="M136.71,199.16h0a1.77,1.77,0,0,1,1.45-2c3.52-.58,11.52-1.76,15.54-1.2,3,.42,3.78,2.16,3.91,3.59a1.76,1.76,0,0,1-1.85,1.9l-17.38-.78A1.78,1.78,0,0,1,136.71,199.16Z" style="opacity: 0.6; transform-origin: 147.154px 198.633px;" class="animable"></path></g><polygon points="146.76 373.86 153.21 378.34 164 363.71 157.55 359.24 146.76 373.86" style="fill: rgb(229, 138, 123); transform-origin: 155.38px 368.79px;" id="el64068rxdmf" class="animable"></polygon><polygon points="131.72 373.57 138.53 377.45 148.08 361.98 141.27 358.1 131.72 373.57" style="fill: rgb(229, 138, 123); transform-origin: 139.9px 367.775px;" id="elln0z5lnryrm" class="animable"></polygon><polygon points="163.99 363.71 158.43 371.25 151.98 366.78 157.54 359.24 163.99 363.71" style="fill: rgb(207, 111, 100); transform-origin: 157.985px 365.245px;" id="elf2b1ob5q1xa" class="animable"></polygon><polygon points="141.26 358.1 148.08 361.99 143.16 369.96 136.34 366.07 141.26 358.1" style="fill: rgb(207, 111, 100); transform-origin: 142.21px 364.03px;" id="el8bjr7srfj5d" class="animable"></polygon><path d="M152.2,248s25.18,31.73,20.45,62.08c-3.81,24.51-25.91,57.7-25.91,57.7l-10.39-5.16a339.26,339.26,0,0,0,18.7-45.44,33.59,33.59,0,0,0-4-29.1c-12.76-18.63-33.2-7.54-19.45-40.08Z" style="fill: rgb(0, 255, 136); transform-origin: 150.135px 307.89px;" id="ellcwhvsdr8r" class="animable"></path><g id="elztxw0adiznn"><path d="M152.2,248s25.18,31.73,20.45,62.08c-3.81,24.51-25.91,57.7-25.91,57.7l-10.39-5.16a339.26,339.26,0,0,0,18.7-45.44,33.59,33.59,0,0,0-4-29.1c-12.76-18.63-33.2-7.54-19.45-40.08Z" style="opacity: 0.6; transform-origin: 150.135px 307.89px;" class="animable"></path></g><g id="el9ovyexjjncb"><path d="M164.55,268.38l-3.66-3.64c0,.29,7.09,44.06,9.08,56.36a74.53,74.53,0,0,0,2.69-11C175,295.21,170.11,280,164.55,268.38Z" style="opacity: 0.4; transform-origin: 167.075px 292.92px;" class="animable"></path></g><path d="M163.44,248s30.32,39.88,31.18,63.79c.71,20-33,58.75-33,58.75l-9.8-6.34s19.73-27.52,24.7-50C174.6,291.92,134,248,134,248Z" style="fill: rgb(0, 255, 136); transform-origin: 164.316px 309.27px;" id="el6wvlwfan7k" class="animable"></path><g id="eldxy9n0lzbhf"><path d="M163.44,248s30.32,39.88,31.18,63.79c.71,20-33,58.75-33,58.75l-9.8-6.34s19.73-27.52,24.7-50C174.6,291.92,134,248,134,248Z" style="opacity: 0.6; transform-origin: 164.316px 309.27px;" class="animable"></path></g><path d="M125.93,200.41c-3.24.77-6.35,12.55-6.35,12.55l12.67,8.46s4.22-9.32,2.74-13.4C133.46,203.77,130,199.44,125.93,200.41Z" style="fill: rgb(0, 255, 136); transform-origin: 127.442px 210.846px;" id="el2alsq4g08zd" class="animable"></path><g id="elzmh0jcvrb3g"><path d="M128.41,208l-.88,10.27,4.71,3.16a42.2,42.2,0,0,0,2.87-9.14Z" style="opacity: 0.2; transform-origin: 131.32px 214.715px;" class="animable"></path></g><path d="M167.19,200.64s3.74,1.31-3.75,47.35H131.58c.54-13,.55-21-5.65-47.58a94.29,94.29,0,0,1,13.53-1.78,101.16,101.16,0,0,1,14.47,0C160.15,199.2,167.19,200.64,167.19,200.64Z" style="fill: rgb(0, 255, 136); transform-origin: 147.027px 223.18px;" id="elmvgeqbcn3gq" class="animable"></path><path d="M170.43,208c.72,2,1.48,4.15,2.28,6.22s1.56,4.2,2.37,6.3l2.45,6.28.62,1.57.32.78.15.39c0,.07,0,.07,0,.06a2.06,2.06,0,0,0-.7-.62,2.85,2.85,0,0,0-1.3-.39,2.61,2.61,0,0,0-1.11.21c-.46.21-.46.3-.45.29a1.21,1.21,0,0,0,.22-.23,13.63,13.63,0,0,0,1.43-2.33c.47-.92.92-1.9,1.37-2.89.88-2,1.69-4.07,2.5-6.16s1.58-4.2,2.33-6.33l2.28-6.38,3.85,1c-.76,4.56-1.74,9-2.92,13.52-.57,2.25-1.24,4.48-2,6.73-.38,1.13-.8,2.25-1.28,3.4A21.55,21.55,0,0,1,181,233a9.32,9.32,0,0,1-.88,1.08,5.42,5.42,0,0,1-1.82,1.29,4.48,4.48,0,0,1-1.94.36,4.4,4.4,0,0,1-2.11-.63,5.38,5.38,0,0,1-1.82-1.89c-.15-.26-.28-.52-.37-.71l-.19-.38-.38-.78-.76-1.55c-1-2.08-2-4.18-2.87-6.29s-1.79-4.25-2.65-6.4-1.63-4.3-2.36-6.62Z" style="fill: rgb(229, 138, 123); transform-origin: 175.945px 220.252px;" id="el0ht0wem6b9rb" class="animable"></path><path d="M167.19,200.64c3.83.91,8.14,12.23,8.14,12.23l-11.39,9.69s-7.37-12.34-5.88-16.41C159.61,201.91,162.19,199.45,167.19,200.64Z" style="fill: rgb(0, 255, 136); transform-origin: 166.596px 211.45px;" id="el2qjxsqm50ib" class="animable"></path><path d="M187,201.19l4-3.34,2.78,4.33-2.05,3.61s-3.26,3-6.14,1.47h0A5.17,5.17,0,0,1,187,201.19Z" style="fill: rgb(229, 138, 123); transform-origin: 189.462px 202.772px;" id="elwbdcbn7pch7" class="animable"></path><polygon points="198.22 197.86 197.92 198.95 191.59 200.01 190.97 197.85 198.22 197.86" style="fill: rgb(229, 138, 123); transform-origin: 194.595px 198.93px;" id="elskzw5uqjwsp" class="animable"></polygon><polygon points="162.4 371.05 150.98 363.67 153.03 360.11 165.86 368 162.4 371.05" style="fill: rgb(0, 255, 136); transform-origin: 158.42px 365.58px;" id="elo91rnv9z77s" class="animable"></polygon><path d="M143,376.93a6.88,6.88,0,0,1-2.82-1,.18.18,0,0,1,0-.34c.31-.1,3-.93,3.78-.29a.64.64,0,0,1,.22.61,1.06,1.06,0,0,1-.57.86A1.31,1.31,0,0,1,143,376.93Zm-2.25-1.1c1.25.64,2.25.87,2.73.63a.7.7,0,0,0,.36-.58c0-.16,0-.23-.09-.27C143.33,375.27,141.83,375.53,140.73,375.83Z" style="fill: rgb(38, 50, 56); transform-origin: 142.125px 375.995px;" id="elt7kcu1te6il" class="animable"></path><path d="M140.25,376a.2.2,0,0,1-.14-.06.19.19,0,0,1,0-.18c0-.09.65-2.26,1.67-2.75a1,1,0,0,1,.83,0,.66.66,0,0,1,.46.67c-.07.9-1.9,2.14-2.74,2.35Zm1.94-2.73a.68.68,0,0,0-.28.07c-.62.3-1.13,1.47-1.38,2.18.88-.37,2.09-1.35,2.13-1.9,0-.09,0-.2-.23-.3A.74.74,0,0,0,142.19,373.24Z" style="fill: rgb(38, 50, 56); transform-origin: 141.579px 374.475px;" id="el3mjgws3tisq" class="animable"></path><path d="M157.27,381.25c-1.13,0-2.7-1.45-3.56-2.34a.18.18,0,0,1,0-.21.21.21,0,0,1,.19-.1c.4,0,3.87.52,4.36,1.5a.57.57,0,0,1,0,.58,1,1,0,0,1-.79.56Zm-2.9-2.2c1.26,1.22,2.37,1.9,3,1.82a.68.68,0,0,0,.52-.37.21.21,0,0,0,0-.23C157.63,379.73,155.78,379.27,154.37,379.05Z" style="fill: rgb(38, 50, 56); transform-origin: 156.008px 379.925px;" id="elojcybqctbgp" class="animable"></path><path d="M154.48,379a3.27,3.27,0,0,1-.67-.05.18.18,0,0,1-.14-.11.21.21,0,0,1,0-.19c.06-.07,1.41-1.7,2.69-1.81a1.39,1.39,0,0,1,1,.32c.39.34.37.64.27.83C157.38,378.67,155.65,379,154.48,379Zm-.26-.37c1.12.06,2.91-.31,3.14-.8,0,0,.08-.16-.18-.38a1,1,0,0,0-.76-.24A4.38,4.38,0,0,0,154.22,378.64Z" style="fill: rgb(38, 50, 56); transform-origin: 155.669px 377.919px;" id="el2h8z6rrwiik" class="animable"></path><path d="M140.52,374.92l-8.48-2.4a.62.62,0,0,0-.75.35l-2.86,6.43a1.26,1.26,0,0,0,.83,1.69c3,.78,4.44,1,8.17,2.07,2.3.64,5.58,1.83,8.75,2.73s4.23-2.19,3-2.85c-5.56-2.94-6-5-7.52-7.2A2.06,2.06,0,0,0,140.52,374.92Z" style="fill: rgb(0, 255, 136); transform-origin: 139.008px 379.223px;" id="elb77sdpbhpnc" class="animable"></path><path d="M153.94,377.74l-7.24-5a.62.62,0,0,0-.82.08l-4.8,5.16a1.25,1.25,0,0,0,.24,1.86c2.55,1.71,3.87,2.4,7.06,4.61,2,1.36,5.87,4.38,8.57,6.26s4.71-.7,3.75-1.72c-4.3-4.59-5.24-7.47-5.95-10.08A2.07,2.07,0,0,0,153.94,377.74Z" style="fill: rgb(0, 255, 136); transform-origin: 150.857px 382px;" id="elg86zd9dq055" class="animable"></path><polygon points="148.07 368.44 135.02 361.95 136.37 358.41 150.31 365.25 148.07 368.44" style="fill: rgb(0, 255, 136); transform-origin: 142.665px 363.425px;" id="el9tbb56hmrj4" class="animable"></polygon><path d="M131.1,246.12,130,249c-.11.22.15.45.52.45H163.6c.29,0,.53-.14.55-.32l.28-2.86c0-.19-.23-.36-.54-.36H131.62A.61.61,0,0,0,131.1,246.12Z" style="fill: rgb(0, 255, 136); transform-origin: 147.202px 247.679px;" id="elr4rykosdv6j" class="animable"></path><g id="el2nv1fybozgp"><path d="M131.1,246.12,130,249c-.11.22.15.45.52.45H163.6c.29,0,.53-.14.55-.32l.28-2.86c0-.19-.23-.36-.54-.36H131.62A.61.61,0,0,0,131.1,246.12Z" style="fill: rgb(255, 255, 255); opacity: 0.4; transform-origin: 147.202px 247.679px;" class="animable"></path></g><path d="M136.31,249.73h-.87c-.17,0-.3-.09-.29-.2l.41-3.71c0-.1.16-.19.33-.19h.87c.17,0,.3.09.29.19l-.41,3.71C136.63,249.64,136.48,249.73,136.31,249.73Z" style="fill: rgb(0, 255, 136); transform-origin: 136.1px 247.68px;" id="elpz7pb8j9i" class="animable"></path><path d="M156.71,249.73h-.86c-.17,0-.3-.09-.29-.2l.4-3.71c0-.1.17-.19.34-.19h.86c.17,0,.31.09.29.19l-.4,3.71C157,249.64,156.89,249.73,156.71,249.73Z" style="fill: rgb(0, 255, 136); transform-origin: 156.506px 247.68px;" id="el4iwvn5kmynd" class="animable"></path><ellipse cx="135.55" cy="417.14" rx="26.79" ry="1.94" style="fill: rgb(245, 245, 245); mix-blend-mode: multiply; transform-origin: 135.55px 417.14px;" id="elqz596ka2gya" class="animable"></ellipse><path d="M151.87,414.4c-4.74-1.38-10-3.15-13.18-5-.09-.06-.19-.09-.28-.14V387.8H148a2.86,2.86,0,0,0,0-5.71h-9.54V284.27H132.7v97.82h-9.53a2.86,2.86,0,1,0,0,5.71h9.53v21.43c-.09,0-.18.08-.27.14-3.23,1.88-8.45,3.65-13.19,5a1.4,1.4,0,0,0,.39,2.74h31.85A1.4,1.4,0,0,0,151.87,414.4Z" style="fill: rgb(224, 224, 224); transform-origin: 135.515px 350.69px;" id="elud1u77cfxhq" class="animable"></path><rect x="112.6" y="274.31" width="45.92" height="20.93" rx="5.18" style="fill: rgb(0, 255, 136); transform-origin: 135.56px 284.775px;" id="eli0cgaby8oyg" class="animable"></rect><path d="M117.45,295.25v1.82c0,1.5,1.63,2.72,3.63,2.72h29c2,0,3.63-1.22,3.63-2.72v-1.82Z" style="fill: rgb(0, 255, 136); transform-origin: 135.58px 297.52px;" id="eltwwv98w8917" class="animable"></path><g id="el3hkj0bze86v"><path d="M117.45,295.25v1.82c0,1.5,1.63,2.72,3.63,2.72h29c2,0,3.63-1.22,3.63-2.72v-1.82Z" style="fill: rgb(255, 255, 255); opacity: 0.3; transform-origin: 135.58px 297.52px;" class="animable"></path></g></g><defs>     <filter id="active" height="200%">         <feMorphology in="SourceAlpha" result="DILATED" operator="dilate" radius="2"></feMorphology>                <feFlood flood-color="#32DFEC" flood-opacity="1" result="PINK"></feFlood>        <feComposite in="PINK" in2="DILATED" operator="in" result="OUTLINE"></feComposite>        <feMerge>            <feMergeNode in="OUTLINE"></feMergeNode>            <feMergeNode in="SourceGraphic"></feMergeNode>        </feMerge>    </filter>    <filter id="hover" height="200%">        <feMorphology in="SourceAlpha" result="DILATED" operator="dilate" radius="2"></feMorphology>                <feFlood flood-color="#ff0000" flood-opacity="0.5" result="PINK"></feFlood>        <feComposite in="PINK" in2="DILATED" operator="in" result="OUTLINE"></feComposite>        <feMerge>            <feMergeNode in="OUTLINE"></feMergeNode>            <feMergeNode in="SourceGraphic"></feMergeNode>        </feMerge>            <feColorMatrix type="matrix" values="0   0   0   0   0                0   1   0   0   0                0   0   0   0   0                0   0   0   1   0 "></feColorMatrix>    </filter></defs></svg>